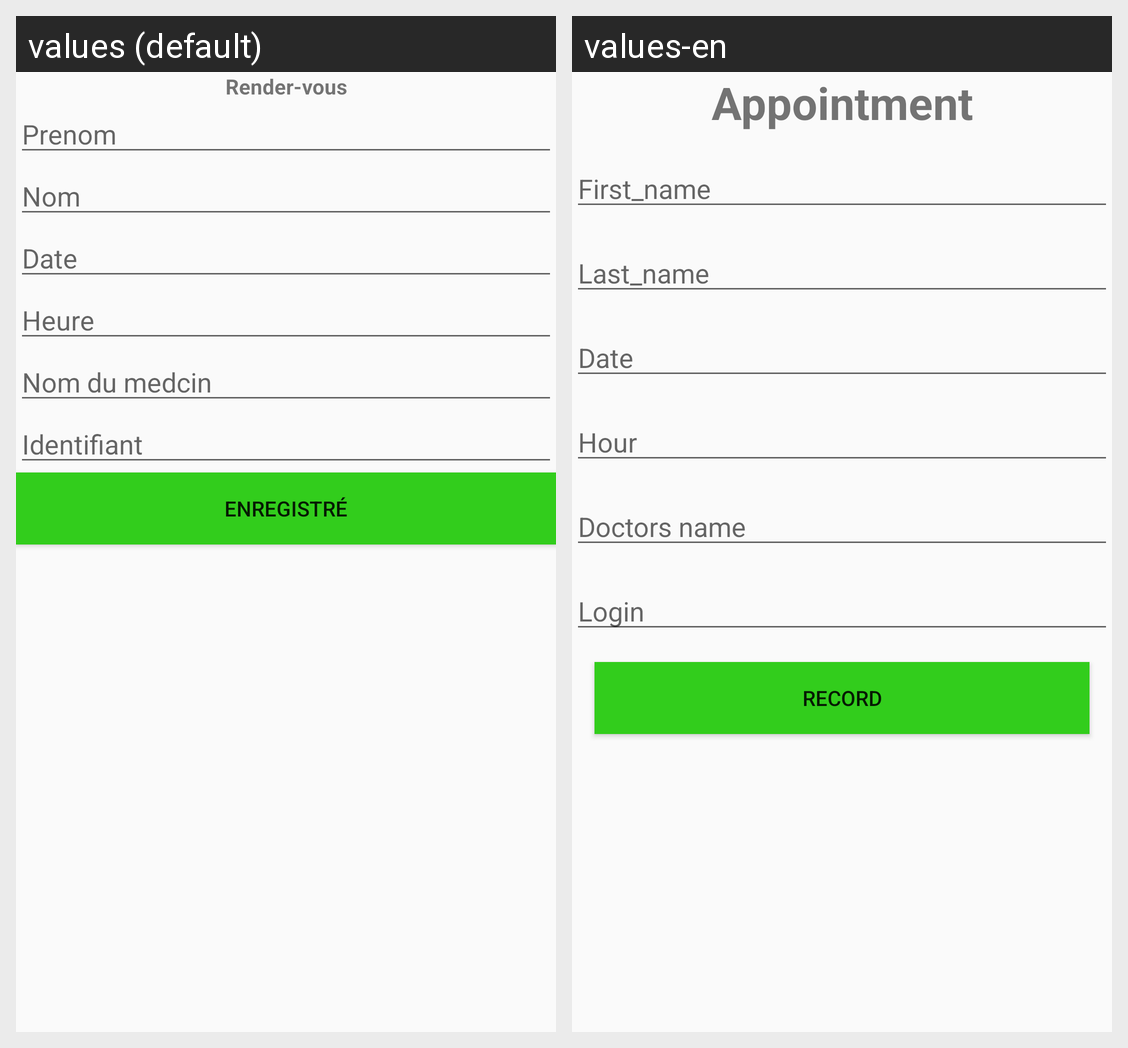

The Android screen above is rendered under two locales of the same app. Produce the string resources it draws, with the default and per-locale values.
Android screen res/layout/content_appointement.xml rendered under 2 locales, left to right: values (default), values-en. Device: Nexus 5 (rendered at 1080×1920; each locale shown at half size, 540×960, under a caption strip naming it); theme AppTheme.
Strings drawn on this screen, with the default value and each locale's value (text and hints the layout hard-codes, and strings that could not be matched under every locale, appear in the picture but are not listed):

appointment
  values: Render-vous
  values-en: Appointment

first_name
  values: Prenom
  values-en: First_name

last_name
  values: Nom
  values-en: Last_name

date
  values: Date
  values-en: Date

hour
  values: Heure
  values-en: Hour

doctors_name
  values: Nom du medcin
  values-en: Doctors name

login
  values: Identifiant
  values-en: Login

record
  values: Enregistré
  values-en: Record
